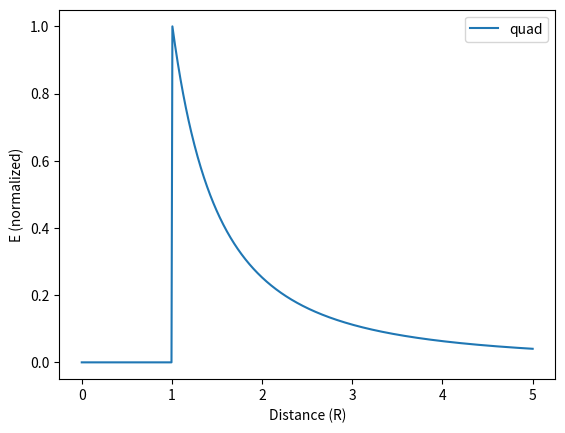

Write Python code to recreate this figure.
import numpy as np
from scipy.integrate import quad
import matplotlib.pyplot as plt

def integrate(fun,a,b,tol):
    # print('calling function from ',a,b)
    x=np.linspace(a,b,5)
    dx=x[1]-x[0]
    y=fun(x)
    #do the 3-point integral
    i1=(y[0]+4*y[2]+y[4])/3*(2*dx)
    i2=(y[0]+4*y[1]+2*y[2]+4*y[3]+y[4])/3*dx
    myerr=np.abs(i1-i2)
    if myerr<tol:
        return i2
    else:
        mid=(a+b)/2
        int1=integrate(fun,a,mid,tol/2)
        int2=integrate(fun,mid,b,tol/2)
        return int1+int2

distances = np.linspace(0, 5, 1001)
tol = 1e-5

dE = lambda u, z : (z - u)/(1 + z**2 - 2*z*u)**(3/2)
E_field = []

for distance in distances:
    # y1 = integrate(dE, -1, 1, tol = tol, args = (distance,))
    y, err = quad(dE, -1, 1, args=(distance,))
    E_field.append(y)

norm_E = [float(value)/max(E_field) for value in E_field]

plt.plot(distances, norm_E,  label='quad')
plt.xlabel('Distance (R)')
plt.ylabel('E (normalized)')
plt.legend()